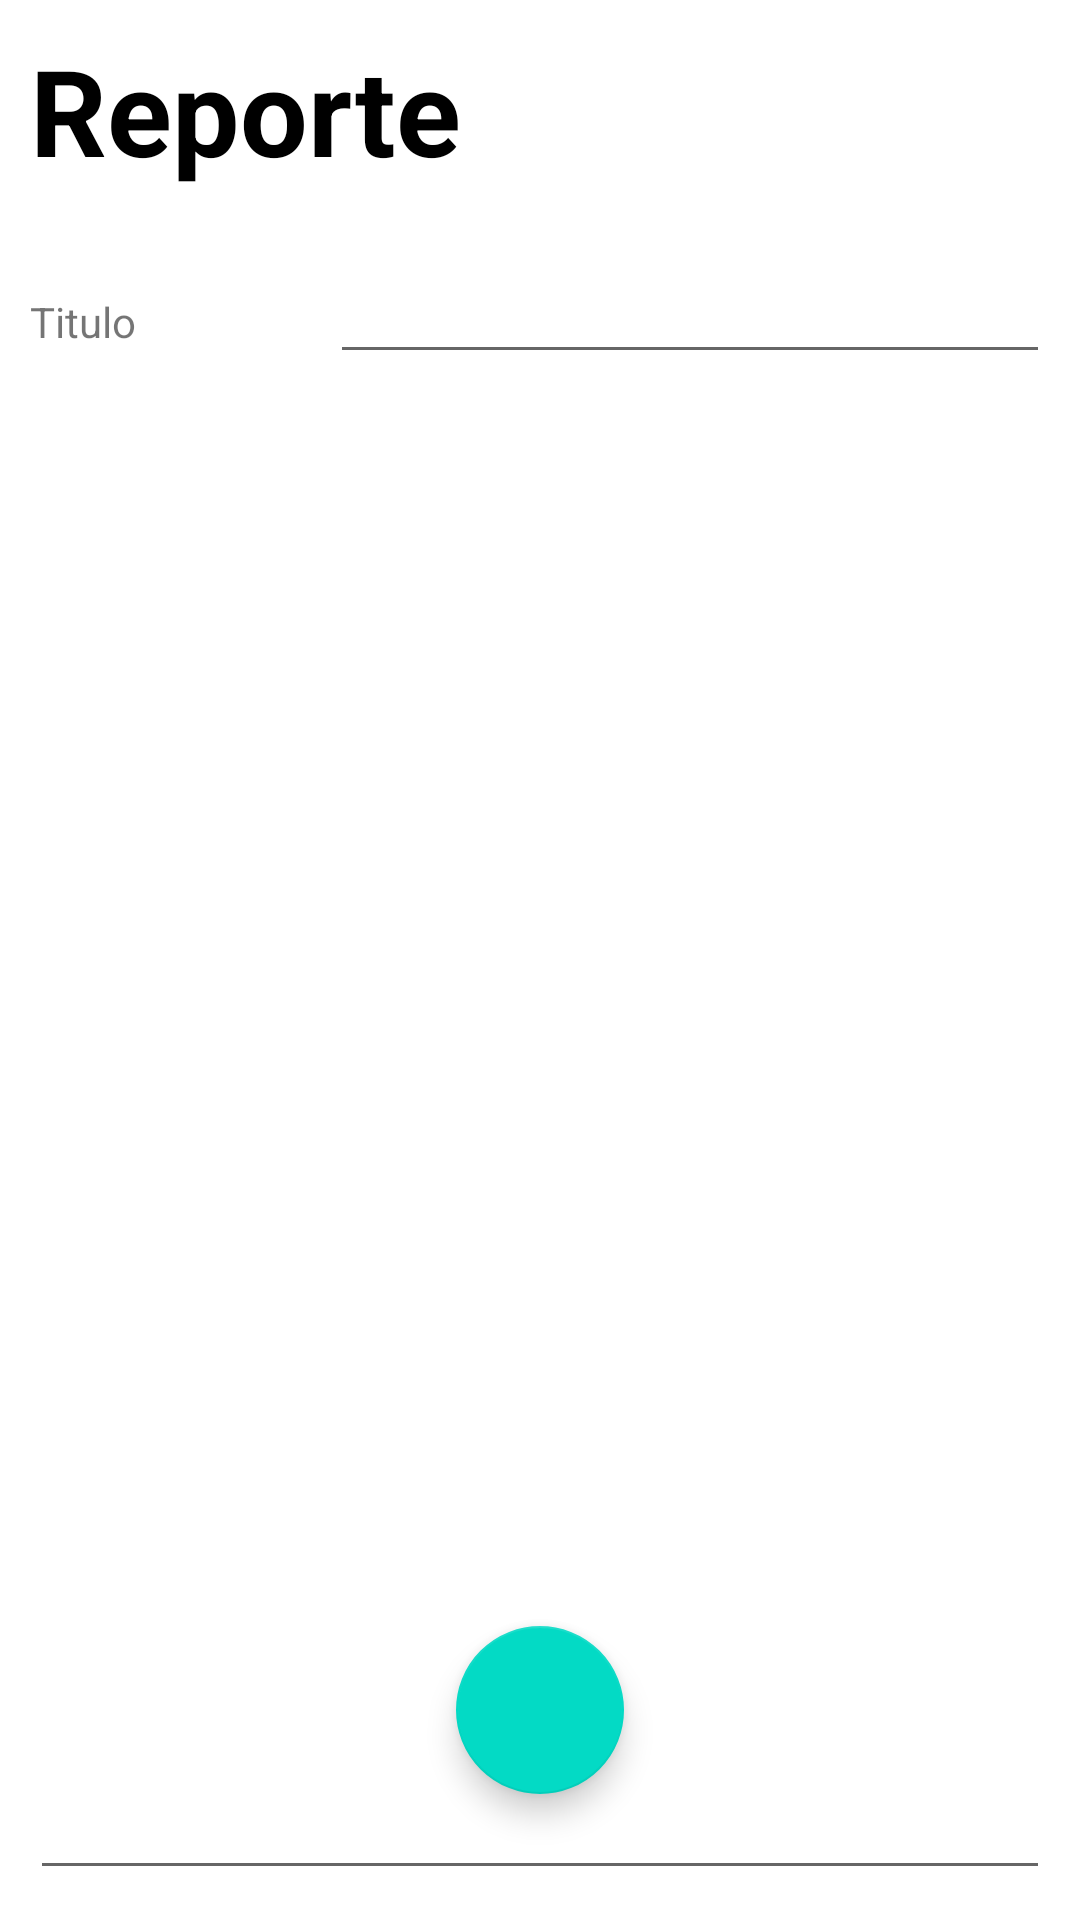

Android layout source for this screen:
<!-- AndroidManifest.xml: application theme Theme.PlataformaSGE_RES -->
<!-- res/layout/activity_reporte.xml -->
<?xml version="1.0" encoding="utf-8"?>
<LinearLayout xmlns:android="http://schemas.android.com/apk/res/android"
    xmlns:app="http://schemas.android.com/apk/res-auto"
    xmlns:tools="http://schemas.android.com/tools"
    android:layout_width="match_parent"
    android:layout_height="match_parent"
    android:orientation="vertical"
    android:padding="10dp"
    tools:context=".ReporteActivity">

    <TextView
        android:id="@+id/textView2"
        android:layout_width="match_parent"
        android:layout_height="wrap_content"
        android:textSize="40sp"
        android:textColor="@color/black"
        android:textStyle="bold"
        android:layout_marginBottom="20dp"
        android:text="Reporte" />

    <LinearLayout
        android:layout_width="match_parent"
        android:layout_height="wrap_content"
        android:orientation="horizontal"/>

    <LinearLayout
        android:layout_width="match_parent"
        android:layout_height="wrap_content"
        android:orientation="horizontal">

        <TextView
            android:layout_width="100dp"
            android:layout_height="wrap_content"
            android:text="Titulo" />

        <EditText
            android:id="@+id/tituloReporte"
            android:layout_width="match_parent"
            android:layout_height="wrap_content"
            android:ems="10" />

    </LinearLayout>

    <LinearLayout
        android:layout_width="match_parent"
        android:layout_height="wrap_content"
        android:orientation="horizontal"/>

    <androidx.constraintlayout.widget.ConstraintLayout
        android:layout_width="match_parent"
        android:layout_height="match_parent">

        <com.google.android.material.floatingactionbutton.FloatingActionButton
            android:id="@+id/fabAddTareaReporte"
            android:layout_width="wrap_content"
            android:layout_height="wrap_content"
            android:layout_marginBottom="32dp"
            android:clickable="true"
            app:layout_constraintBottom_toBottomOf="parent"
            app:layout_constraintEnd_toEndOf="parent"
            app:layout_constraintStart_toStartOf="parent"
            app:srcCompat="@drawable/check" />

        <EditText
            android:id="@+id/editDescripcion"
            android:layout_width="match_parent"
            android:layout_height="match_parent"
            android:ems="10"
            android:gravity="start|top"
            android:inputType="textMultiLine"
            app:layout_constraintBottom_toBottomOf="parent"
            app:layout_constraintEnd_toEndOf="parent"
            app:layout_constraintStart_toStartOf="parent"
            app:layout_constraintTop_toTopOf="parent" />

    </androidx.constraintlayout.widget.ConstraintLayout>
</LinearLayout>
<!-- resources referenced by this layout -->
<resources>
  <color name="black">#FF000000</color>
  <style name="Theme.PlataformaSGE_RES" parent="Theme.MaterialComponents.DayNight.DarkActionBar">
          
          <item name="colorPrimary">@color/purple_500</item>
          <item name="colorPrimaryVariant">@color/purple_700</item>
          <item name="colorOnPrimary">@color/white</item>
          
          <item name="colorSecondary">@color/teal_200</item>
          <item name="colorSecondaryVariant">@color/teal_700</item>
          <item name="colorOnSecondary">@color/black</item>
          
          <item name="android:statusBarColor" tools:targetApi="l">?attr/colorPrimaryVariant</item>
          
      </style>
  <color name="purple_500">#2196F3</color>
  <color name="purple_700">#FF3700B3</color>
  <color name="white">#FFFFFFFF</color>
  <color name="teal_200">#FF03DAC5</color>
  <color name="teal_700">#FF018786</color>
</resources>
